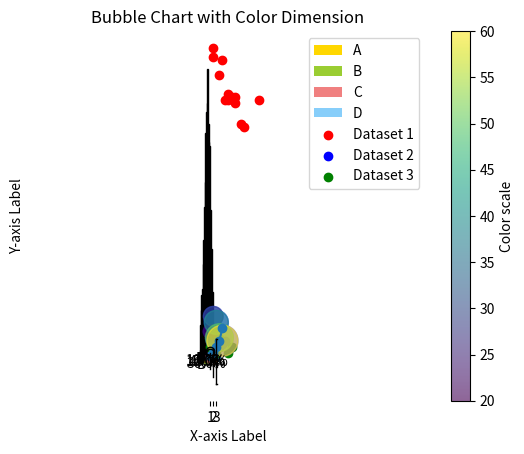
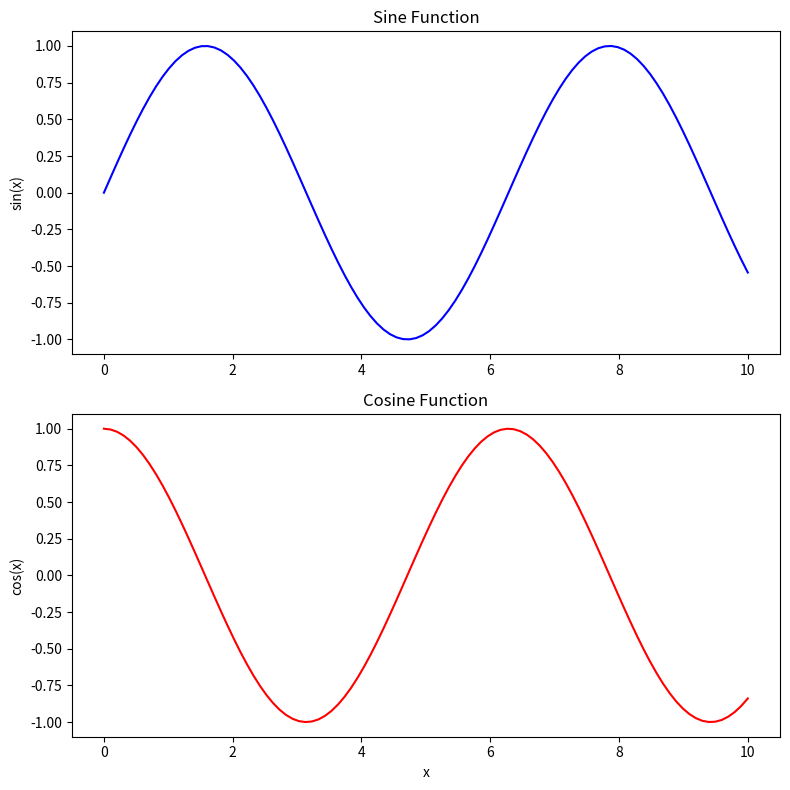

Reproduce these figures in Python, in order.
# -*- coding: utf-8 -*-
"""Program6.ipynb

Automatically generated by Colab.

Original file is located at
    https://colab.research.google.com/drive/1Jl6KUnUD2LiY7CtMmAUuqRXCUua4jV38
"""



"""line plot"""

import matplotlib.pyplot as plt
x = [1,2,3,4,5]
y = [2,3,5,7,11]
plt.plot(x,y,marker='o')
plt.title('Line plot')
plt.xlabel('X-axis')
plt.ylabel('Y-axis')
plt.show()

"""Bar plot

"""

import matplotlib.pyplot as plt
categories = ['A', 'B', 'C', 'D', 'E']
values = [4, 7, 1, 8, 5]
plt.bar(categories, values)
plt.xlabel('Categories')
plt.ylabel('Values')
plt.title('Simple Bar Plot')
plt.show()

"""bar plot2"""

categories = ['A', 'B', 'C', 'D']
values = [5, 7, 3, 8]
plt.bar(categories, values, color='purple')
plt.title('Bar Plot')
plt.xlabel('Categories')
plt.ylabel('Values')
plt.show()

"""Histogram"""

import numpy as np
data = np.random.randn(1000)
plt.hist(data, bins=30, color='blue', edgecolor='black')
plt.title('Histogram')
plt.xlabel('Value')
plt.ylabel('Frequency')
plt.show()

"""Scatter Plot"""

x = [5, 7, 8, 7, 2, 17, 2, 9, 4, 11, 12, 9, 6]
y = [99, 86, 87, 88, 100, 86, 103, 87, 94, 78, 77, 85, 86]
plt.scatter(x, y, color='red')
plt.title('Scatter Plot')
plt.xlabel('X-axis')
plt.ylabel('Y-axis')
plt.show()

"""Pie chart"""

sizes = [15, 30, 45, 10]
labels = ['A', 'B', 'C', 'D']
colors = ['gold', 'yellowgreen', 'lightcoral', 'lightskyblue']
plt.pie(sizes, labels=labels, colors=colors, autopct='%1.1f%%', shadow=True,
startangle=140)
plt.title('Pie Chart')
plt.axis('equal')
plt.show()

"""Box plot"""

import matplotlib.pyplot as plt
import numpy as np
data = [np.random.normal(0, std, 100) for std in range(1, 4)]
plt.boxplot(data)
plt.xlabel('Data Sets')
plt.ylabel('Values')
plt.title('Simple Box Plot')
plt.show()

"""Scatter multiple"""

x1 = [1, 2, 3, 4, 5]
y1 = [2, 3, 4, 5, 6]
x2 = [2, 3, 4, 5, 6]
y2 = [3, 4, 5, 6, 7]
x3 = [1, 3, 4, 7, 8]
y3 = [5, 3, 8, 3, 5]
plt.scatter(x1, y1, color='red', label='Dataset 1')
plt.scatter(x2, y2, color='blue', label='Dataset 2')
plt.scatter(x3, y3, color='green', label='Dataset 3')
plt.xlabel('X-axis label')
plt.ylabel('Y-axis label')
plt.title('Multiple Scatter Plots')
plt.legend()
plt.show()

"""Bubble Chart - A type of scatter plot where each point has an additional
third dimension represented by the size of the bubble
"""

x = [1, 2, 3, 4, 5]
y = [10, 15, 13, 8, 7]
sizes = [100, 200, 300, 400, 500]
plt.scatter(x, y, s=sizes, alpha=0.5, c='blue')
plt.xlabel('X-axis Label')
plt.ylabel('Y-axis Label')
plt.title('Bubble Chart Example')
plt.show()

"""Bubble chart"""

import matplotlib.pyplot as plt
x = [1, 2, 3, 4, 5]
y = [10, 15, 13, 8, 7]
sizes = [100, 200, 300, 400, 500]
colors = [20, 30, 40, 50, 60]
plt.scatter(x, y, s=sizes, c=colors, alpha=0.6, cmap='viridis')
plt.colorbar(label='Color scale')
plt.xlabel('X-axis Label')
plt.ylabel('Y-axis Label')
plt.title('Bubble Chart with Color Dimension')
plt.show()

"""Sub plots"""

import numpy as np
x = np.linspace(0, 10, 100)
y1 = np.sin(x)
y2 = np.cos(x)
fig, axs = plt.subplots(2, 1, figsize=(8, 8))
axs[0].plot(x, y1, 'b')
axs[0].set_title('Sine Function')
axs[0].set_ylabel('sin(x)')
axs[1].plot(x, y2, 'r')
axs[1].set_title('Cosine Function')
axs[1].set_ylabel('cos(x)')
axs[1].set_xlabel('x')
plt.tight_layout()
plt.show()